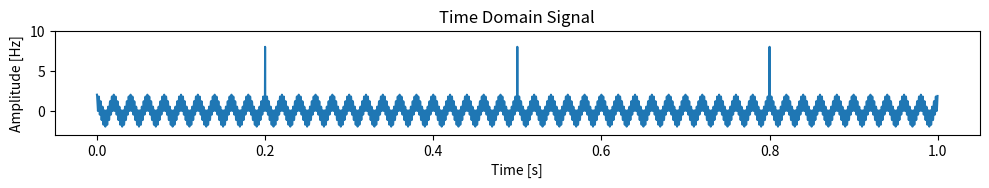
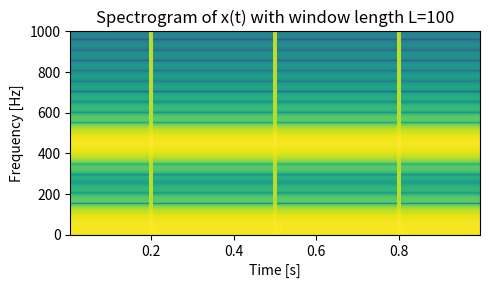
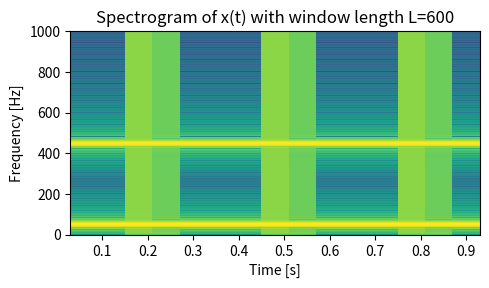

Reproduce these figures in Python, in order.
import numpy as np
import matplotlib.pyplot as plt
from scipy.signal import spectrogram, windows

# Define parameters
fs = 5000  # Sampling frequency (Hz)
T = 1      # Signal duration (seconds)
t = np.linspace(0, T, int(fs * T), endpoint=False)  # Time vector

# Define signal components
signal = np.cos(np.pi * 100 * t) + np.cos(2 * np.pi * 450 * t)

# Add impulse (approximated by a large value at the closest sample)
impulse_times = [0.20, 0.5, 0.8]
impulse_signal = np.zeros_like(t)
for imp in impulse_times:
    idx = np.argmin(np.abs(t - imp))  # Find closest sample
    impulse_signal[idx] = 6  # Approximate δ(t) with a discrete spike

# Combine signals
x_t = signal + impulse_signal

# Plot the time-domain signal
plt.figure(figsize=(10, 2), dpi=150)
plt.plot(t, x_t, label="x(t)")
plt.xlabel("Time [s]")
plt.ylabel("Amplitude [Hz]")
plt.title("Time Domain Signal")
plt.ylim([-3, 10])  # Set y-axis range
plt.tight_layout()
plt.show()

# Spectrogram parameters
window_lengths = [100, 600]
titles = [
    "Spectrogram of x(t) with window length L=100",
    "Spectrogram of x(t) with window length L=600"
]
colormap = "viridis"

# Generate and plot each spectrogram in its own figure
for L, title in zip(window_lengths, titles):
    f, t_spec, Sxx = spectrogram(
        x_t, fs, window=windows.hann(L), nperseg=L, noverlap=L//2, nfft=1024
    )

    plt.figure(figsize=(5, 3), dpi=150)
    plt.pcolormesh(t_spec, f, 20 * np.log10(Sxx), shading='auto', cmap=colormap)
    plt.xlabel("Time [s]")
    plt.ylabel("Frequency [Hz]")
    plt.ylim([0, 1000])
    plt.title(title)
    plt.tight_layout()
    plt.show()
